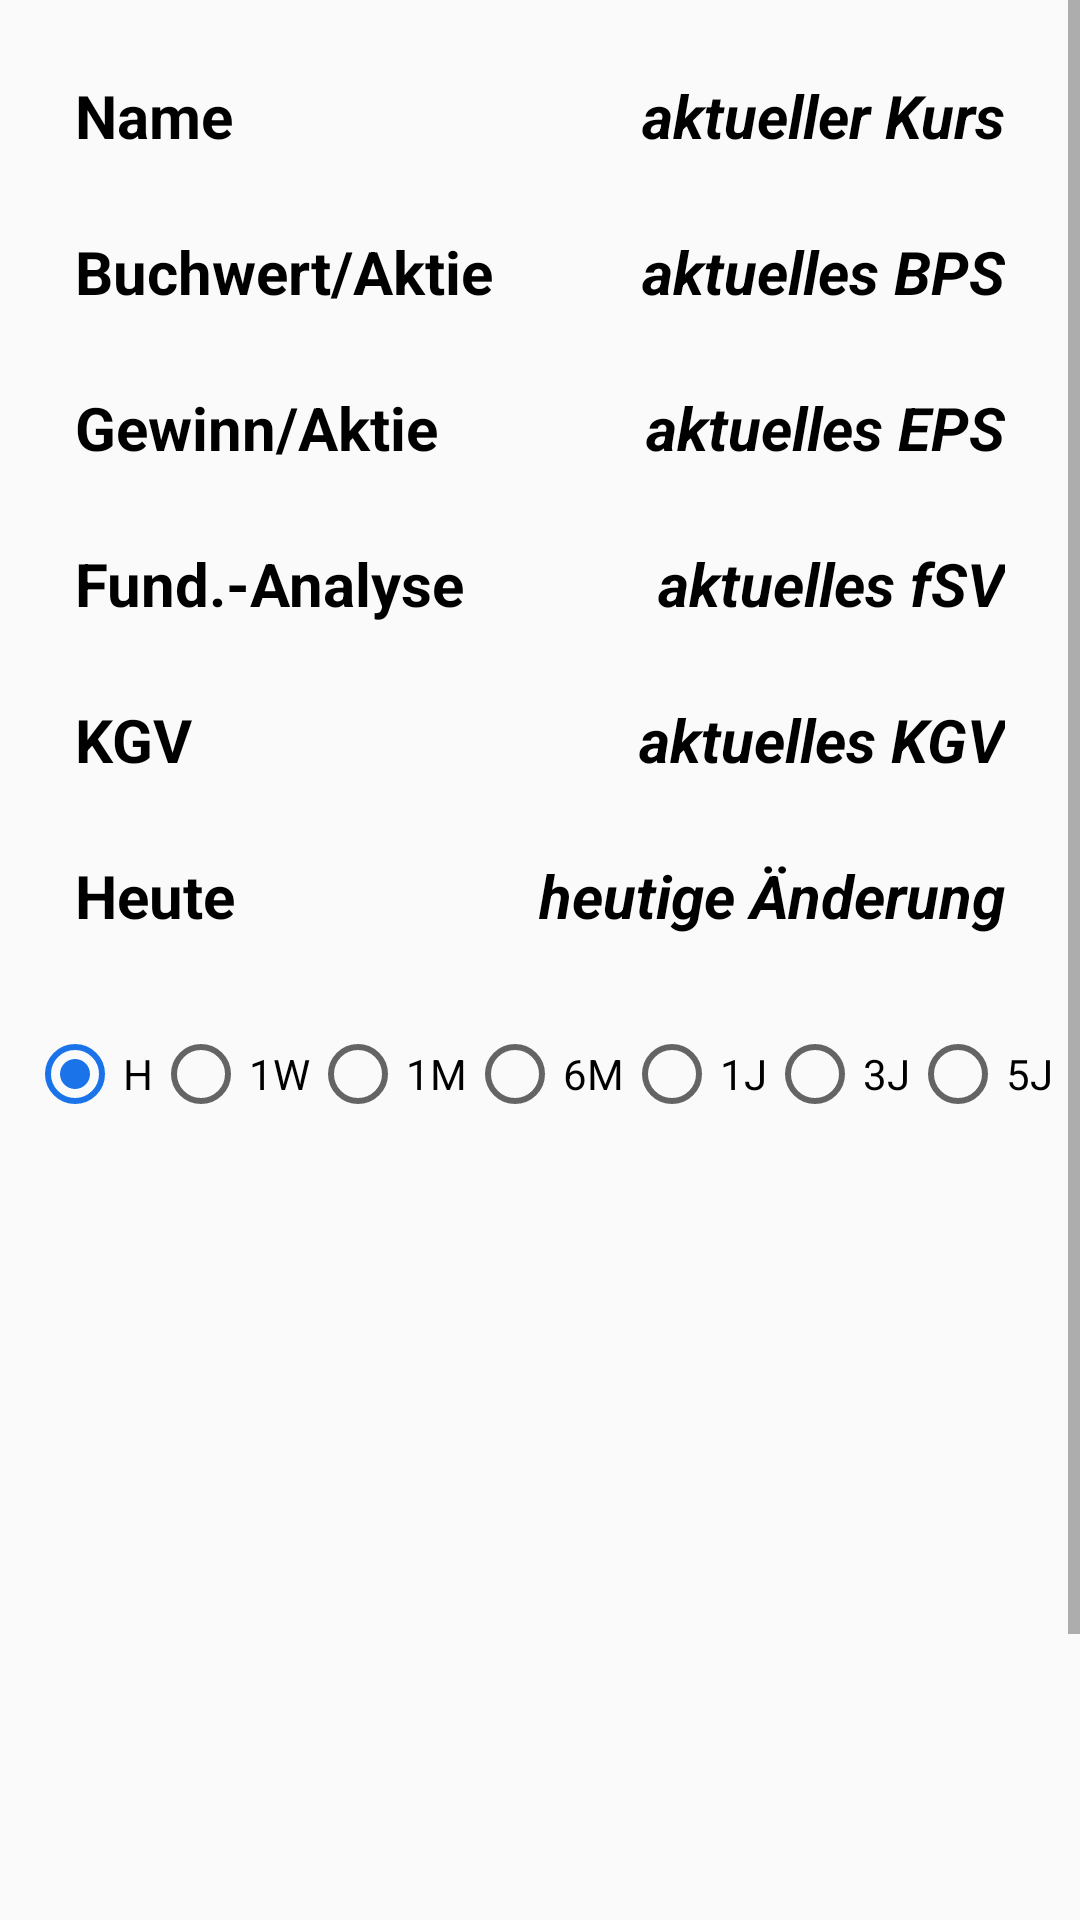

Produce the Android XML layout that renders to this screen, including the resource entries it uses.
<!-- AndroidManifest.xml: application theme AppTheme -->
<!-- res/layout/activity_detailed.xml -->
<?xml version="1.0" encoding="utf-8"?>
<ScrollView xmlns:android="http://schemas.android.com/apk/res/android"
    xmlns:app="http://schemas.android.com/apk/res-auto"
    xmlns:tools="http://schemas.android.com/tools"
    android:layout_width="match_parent"
    android:layout_height="match_parent"
    android:background="#fafafa">

    <RelativeLayout
        android:layout_width="match_parent"
        android:layout_height="match_parent"
        tools:context=".MainActivity1">


        <TextView
            android:id="@+id/shareNameLabel"
            android:layout_width="wrap_content"
            android:layout_height="wrap_content"
            android:layout_marginLeft="25dp"
            android:layout_marginTop="25dp"
            android:text="Name"
            android:textColor="#000000"
            android:textSize="20sp"
            android:textStyle="bold" />

        <TextView
            android:id="@+id/sharePrice"
            android:layout_width="wrap_content"
            android:layout_height="wrap_content"
            android:layout_alignParentEnd="true"
            android:layout_marginTop="25dp"
            android:layout_marginRight="25dp"
            android:layout_toRightOf="@+id/shareNameLabel"
            android:gravity="end"
            android:text="aktueller Kurs"
            android:textColor="#000000"
            android:textSize="20sp"
            android:textStyle="bold|italic" />

        <TextView
            android:id="@+id/shareBpsLabel"
            android:layout_width="wrap_content"
            android:layout_height="wrap_content"
            android:layout_below="@+id/shareNameLabel"
            android:layout_marginLeft="25dp"
            android:layout_marginTop="25dp"
            android:text="Buchwert/Aktie"
            android:textColor="#000000"
            android:textSize="20sp"
            android:textStyle="bold" />

        <TextView
            android:id="@+id/shareBps"
            android:layout_width="wrap_content"
            android:layout_height="wrap_content"
            android:layout_below="@+id/shareNameLabel"
            android:layout_alignParentEnd="true"
            android:layout_marginTop="25dp"
            android:layout_marginRight="25dp"
            android:layout_toRightOf="@+id/shareNameLabel"
            android:gravity="end"
            android:text="aktuelles BPS"
            android:textColor="#000000"
            android:textSize="20sp"
            android:textStyle="bold|italic" />

        <TextView
            android:id="@+id/shareEpsLabel"
            android:layout_width="wrap_content"
            android:layout_height="wrap_content"
            android:layout_below="@+id/shareBpsLabel"
            android:layout_marginLeft="25dp"
            android:layout_marginTop="25dp"
            android:text="Gewinn/Aktie"
            android:textColor="#000000"
            android:textSize="20sp"
            android:textStyle="bold" />

        <TextView
            android:id="@+id/shareEps"
            android:layout_width="wrap_content"
            android:layout_height="wrap_content"
            android:layout_below="@+id/shareBpsLabel"
            android:layout_alignParentEnd="true"
            android:layout_marginTop="25dp"
            android:layout_marginRight="25dp"
            android:layout_toRightOf="@+id/shareNameLabel"
            android:gravity="end"
            android:text="aktuelles EPS"
            android:textColor="#000000"
            android:textSize="20sp"
            android:textStyle="bold|italic" />

        <TextView
            android:id="@+id/shareFsvLabel"
            android:layout_width="wrap_content"
            android:layout_height="wrap_content"
            android:layout_below="@+id/shareEpsLabel"
            android:layout_marginLeft="25dp"
            android:layout_marginTop="25dp"
            android:text="Fund.-Analyse"
            android:textColor="#000000"
            android:textSize="20sp"
            android:textStyle="bold" />

        <TextView
            android:id="@+id/shareFsv"
            android:layout_width="wrap_content"
            android:layout_height="wrap_content"
            android:layout_below="@+id/shareEpsLabel"
            android:layout_alignParentEnd="true"
            android:layout_marginTop="25dp"
            android:layout_marginRight="25dp"
            android:layout_toRightOf="@+id/shareNameLabel"
            android:gravity="end"
            android:text="aktuelles fSV"
            android:textColor="#000000"
            android:textSize="20sp"
            android:textStyle="bold|italic" />

        <TextView
            android:id="@+id/shareKgvLabel"
            android:layout_width="wrap_content"
            android:layout_height="wrap_content"
            android:layout_below="@+id/shareFsvLabel"
            android:layout_marginLeft="25dp"
            android:layout_marginTop="25dp"
            android:text="KGV"
            android:textColor="#000000"
            android:textSize="20sp"
            android:textStyle="bold" />

        <TextView
            android:id="@+id/shareKgv"
            android:layout_width="wrap_content"
            android:layout_height="wrap_content"
            android:layout_below="@+id/shareFsvLabel"
            android:layout_alignParentEnd="true"
            android:layout_marginTop="25dp"
            android:layout_marginRight="25dp"
            android:layout_toRightOf="@+id/shareNameLabel"
            android:gravity="end"
            android:text="aktuelles KGV"
            android:textColor="#000000"
            android:textSize="20sp"
            android:textStyle="bold|italic" />

        <TextView
            android:id="@+id/shareChangeLabel"
            android:layout_width="wrap_content"
            android:layout_height="wrap_content"
            android:layout_below="@+id/shareKgvLabel"
            android:layout_marginLeft="25dp"
            android:layout_marginTop="25dp"
            android:text="Heute"
            android:textColor="#000000"
            android:textSize="20sp"
            android:textStyle="bold" />

        <TextView
            android:id="@+id/shareChange"
            android:layout_width="wrap_content"
            android:layout_height="wrap_content"
            android:layout_below="@+id/shareKgvLabel"
            android:layout_alignParentEnd="true"
            android:layout_marginTop="25dp"
            android:layout_marginRight="25dp"
            android:layout_toRightOf="@+id/shareChangeLabel"
            android:gravity="end"
            android:text="heutige Änderung"
            android:textColor="#000000"
            android:textSize="20sp"
            android:textStyle="bold|italic" />

        <RadioGroup
            android:id="@+id/radioGroup"
            android:layout_width="wrap_content"
            android:layout_height="wrap_content"
            android:layout_below="@+id/shareChangeLabel"
            android:layout_centerInParent="true"
            android:layout_marginTop="30dp"
            android:orientation="horizontal"
            android:touchscreenBlocksFocus="true">

            <RadioButton
                android:id="@+id/radioButtonIntraday"
                android:layout_width="wrap_content"
                android:layout_height="wrap_content"
                android:onClick="checkButton"
                android:text="H"
                android:textColor="#000000"
                android:checked="true"/>

            <RadioButton
                android:id="@+id/radioButtonOneWeek"
                android:layout_width="wrap_content"
                android:layout_height="wrap_content"
                android:onClick="checkButton"
                android:text="1W"
                android:textColor="#000000" />

            <RadioButton
                android:id="@+id/radioButtonOneMonth"
                android:layout_width="wrap_content"
                android:layout_height="wrap_content"
                android:onClick="checkButton"
                android:text="1M"
                android:textColor="#000000" />

            <RadioButton
                android:id="@+id/radioButtonSixMonth"
                android:layout_width="wrap_content"
                android:layout_height="wrap_content"
                android:layout_gravity="start"
                android:onClick="checkButton"
                android:text="6M"
                android:textColor="#000000" />

            <RadioButton
                android:id="@+id/radioButtonOneYear"
                android:layout_width="wrap_content"
                android:layout_height="wrap_content"
                android:onClick="checkButton"
                android:text="1J"
                android:textColor="#000000" />

            <RadioButton
                android:id="@+id/radioButtonThreeYear"
                android:layout_width="wrap_content"
                android:layout_height="wrap_content"
                android:onClick="checkButton"
                android:text="3J"
                android:textColor="#000000" />

            <RadioButton
                android:id="@+id/radioButtonFiveYear"
                android:layout_width="wrap_content"
                android:layout_height="wrap_content"
                android:onClick="checkButton"
                android:text="5J"
                android:textColor="#000000" />


        </RadioGroup>

        <ImageView
            android:id="@+id/sharePic"
            android:layout_width="362dp"
            android:layout_height="218dp"
            android:layout_below="@id/radioGroup"
            android:layout_centerInParent="true"
            android:layout_marginTop="30dp"
            android:scaleType="fitXY" />


        <ImageView
            android:id="@+id/shareNews"
            android:layout_width="80dp"
            android:layout_height="80dp"
            android:layout_below="@+id/sharePic"
            android:layout_marginLeft="25dp"
            android:layout_marginTop="25dp"
            android:layout_marginBottom="25dp"
            android:layout_centerInParent="true"
            android:contentDescription="@string/logo"
            app:srcCompat="@drawable/nachrichten"/>

    </RelativeLayout>
</ScrollView>
<!-- resources referenced by this layout -->
<resources>
  <!-- drawable nachrichten: png bitmap (drawable, 83279 bytes) -->
  <string name="logo">Logo</string>
  <style name="AppTheme" parent="Theme.AppCompat.Light.DarkActionBar">
          
          <item name="colorPrimary">#1a73e9</item>
          <item name="colorPrimaryDark">#1a73e9</item>
          <item name="colorAccent">#1a73e9</item>
      </style>
</resources>
